Run: headless pygame with SDL's dummy video driver; simulated clock (each Clock.tick advances the game by its frame time, no real sleeping); random seed 0; keys injected as events and as key.get_pressed() state; no mouse input; restart key R tapped at the start of phases 3 and 4.
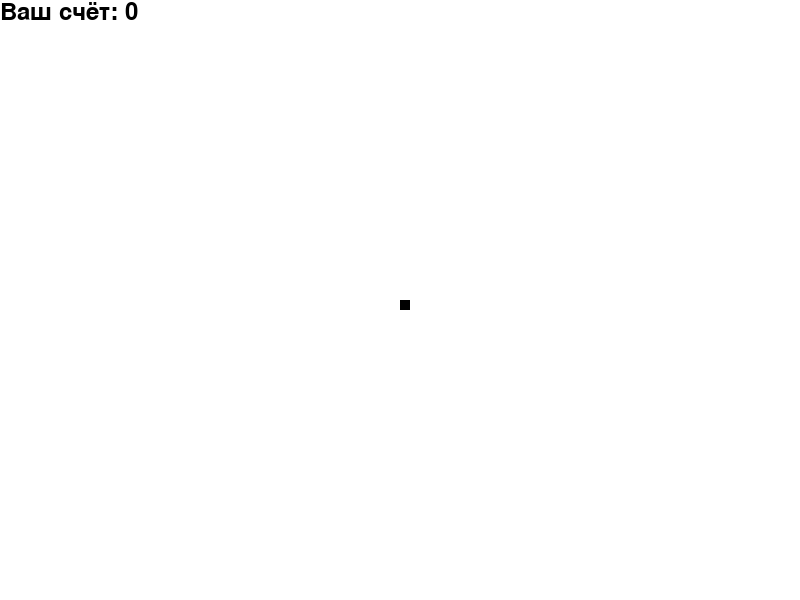
Frame 1 of 4 · flips 1–60 · no input
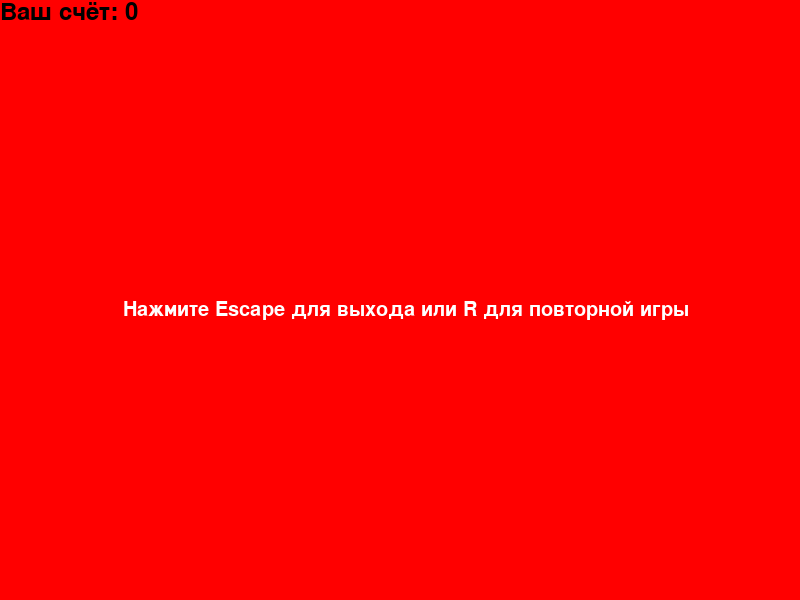
Frame 2 of 4 · flips 61–180 · tapped SPACE, RETURN · held RIGHT (→), D
Frame 3 of 4 · flips 181–300 · tapped R · held DOWN (↓), S · screen same as frame 1, image omitted
Frame 4 of 4 · flips 301–420 · tapped R · held LEFT (←), A, UP (↑), W · screen same as frame 2, image omitted

The pygame program that drew these frames:

import pygame
import random

pygame.init()

W = (255, 255, 255)
B = (0, 0, 0)
R = (255, 0, 0)
Y = (225, 255, 0)
BL = (0, 0, 255)
G = (0, 255, 0)
wt, hg = 800, 600
win = pygame.display.set_mode((wt, hg))
seconds = 0
scorecapt = 'Змейка, название изменится'

pygame.display.set_caption(scorecapt)

sblock = 10
clock = pygame.time.Clock()
FPS = 20
font_style = pygame.font.SysFont(None, 30)
game_over = False
game_close = False
x1 = wt / 2
y1 = hg / 2
x1_change = 0
y1_change = 0
snake_List = []
Length_of_snake = 1
foodx = round(random.randrange(0, wt - sblock) / 10.0) * 10.0
foody = round(random.randrange(0, wt - sblock) / 10.0) * 10.0
score_font = pygame.font.SysFont("comicsansms", 35)
splashes = ['Теперь со сплешами!', 'Было потрачено много часов чтобы сделать эту игру.', 'Требую болгарку!', 'Распилите меня болгаркой', 'аможносплеши?', 'Великий рандом, спасибо за то, что ты есть. Благодаря тебе тут есть сплеши!', 'Требую высшей оценки!', 'Гульнара.', 'Помогите!!!!!', 'Спасибо, pygame!']


def Your_score(score):
    value = score_font.render("Ваш счёт: " + str(score), True, B)
    win.blit(value, [0, 0])



def snake(snake_block, snake_list):
    for x in snake_list:
        pygame.draw.rect(win, B, [x[0], x[1], snake_block, snake_block])


def message(msg, color):
    mesg = font_style.render(msg, True, color)
    win.blit(mesg, [wt / 6.5, hg / 2])


while not game_over:
    colors = (random.randrange(0, 255, 1), random.randrange(0, 255, 1), random.randrange(0, 255, 1))
    print(colors)
    while game_close:
        win.fill(R)
        scorecapt = 'Вы проиграли!'
        pygame.display.set_caption(scorecapt)
        message("Нажмите Escape для выхода или R для повторной игры", W)
        Your_score(Length_of_snake - 1)
        pygame.display.update()
        for event in pygame.event.get():
            if event.type == pygame.KEYDOWN:
                if event.key == pygame.K_ESCAPE:
                    game_over = True
                    game_close = False
                if event.key == pygame.K_r:
                    game_over = False
                    game_close = False
                    x1 = wt / 2
                    y1 = hg / 2
                    x1_change = 0
                    y1_change = 0
                    snake_List = []
                    Length_of_snake = 1
                    scorecapt = 'Змейка, название изменится'

    for event in pygame.event.get():
        if event.type == pygame.QUIT:
            game_over = True
        if event.type == pygame.KEYDOWN:
            if event.key == pygame.K_LEFT:
                x1_change = -sblock
                y1_change = 0
            elif event.key == pygame.K_RIGHT:
                x1_change = sblock
                y1_change = 0
            elif event.key == pygame.K_UP:
                y1_change = -sblock
                x1_change = 0
            elif event.key == pygame.K_DOWN:
                y1_change = sblock
                x1_change = 0

    if x1 >= wt or x1 < 0 or y1 >= hg or y1 < 0:
        game_close = True
    x1 += x1_change
    y1 += y1_change
    win.fill(W)
    pygame.draw.rect(win, G, [foodx, foody, sblock, sblock])
    snake_Head = []

    snake_Head.append(x1)
    snake_Head.append(y1)
    snake_List.append(snake_Head)

    if len(snake_List) > Length_of_snake:
        del snake_List[0]
    for x in snake_List[:-1]:
        if x == snake_Head:
            game_close = True
    snake(sblock, snake_List)
    Your_score(Length_of_snake - 1)
    clock.tick(FPS)
    pygame.display.set_caption(scorecapt)

    if x1 == foodx and y1 == foody:
        scorecapt = random.choice(splashes)
        win.fill(colors)
        foodx = round(random.randrange(0, wt - sblock) / 10.0) * 10.0
        foody = round(random.randrange(0, hg - sblock) / 10.0) * 10.0
        Length_of_snake += 1
    pygame.display.update()

pygame.quit()
quit()
